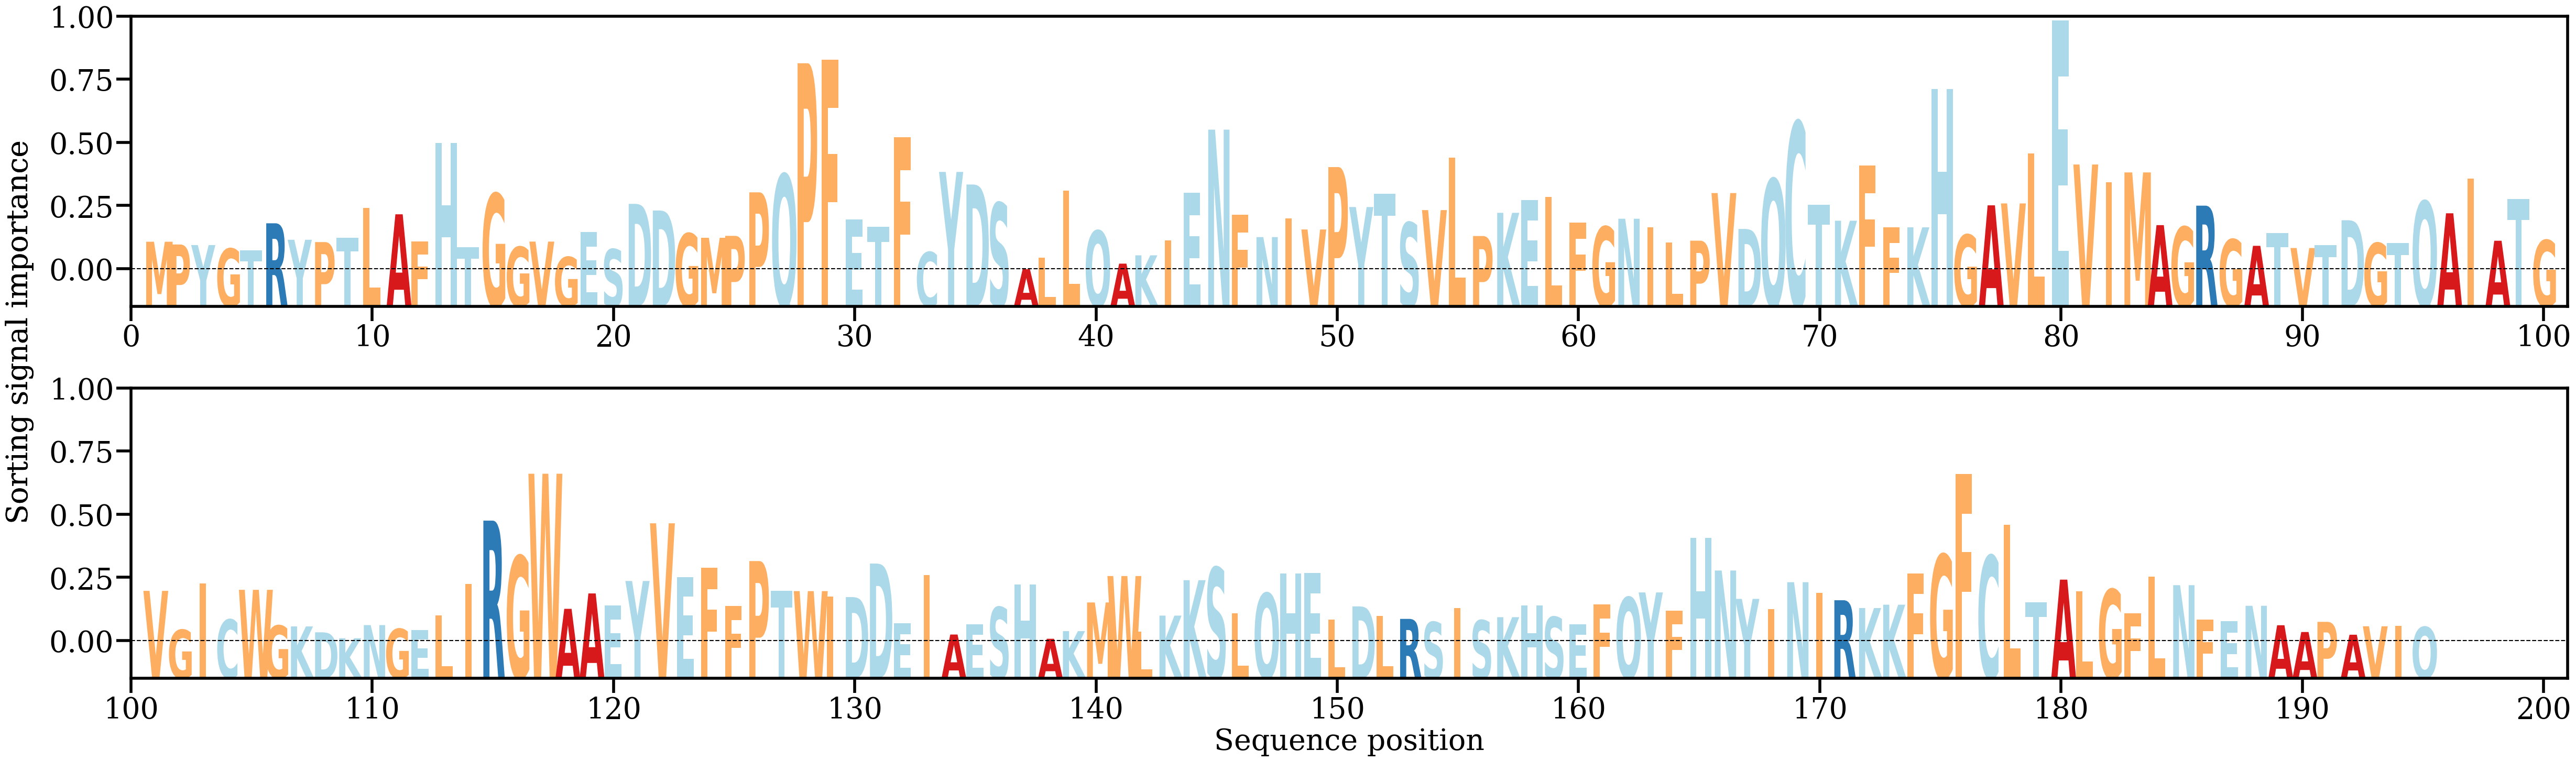

Data behind this chart, as committed beside it:
AA, Alpha
M, [0.00284742]
P, [0.00258852]
Y, [0.00253502]
G, [0.00219834]
T, [0.00202901]
R, [0.00457901]
Y, [0.00303162]
P, [0.00281362]
T, [0.00319792]
L, [0.00601298]
A, [0.00542372]
F, [0.00285069]
H, [0.01212398]
T, [0.00233251]
G, [0.00736098]
G, [0.00236104]
V, [0.00286082]
G, [0.00141312]
E, [0.00376909]
S, [0.00214565]
D, [0.00640391]
D, [0.00578096]
G, [0.00361786]
M, [0.0032189]
P, [0.00339759]
P, [0.00748558]
Q, [0.00916832]
P, [0.01960844]
F, [0.01992873]
E, [0.00491835]
T, [0.00427246]
F, [0.01267294]
C, [0.00187232]
Y, [0.00940382]
D, [0.00822134]
S, [0.00649589]
A, [0.00026315]
L, [0.00132711]
L, [0.00766301]
Q, [0.00387807]
A, [0.00079015]
K, [0.00157036]
I, [0.00296212]
E, [0.00743152]
N, [0.01337327]
F, [0.00538498]
N, [0.00328239]
I, [0.00502366]
V, [0.00399789]
P, [0.00985695]
Y, [0.00610469]
T, [0.00736714]
S, [0.00464832]
V, [0.0058177]
L, [0.01073964]
P, [0.00338355]
K, [0.00556176]
E, [0.00677654]
L, [0.00705354]
F, [0.00464047]
... 135 more rows
